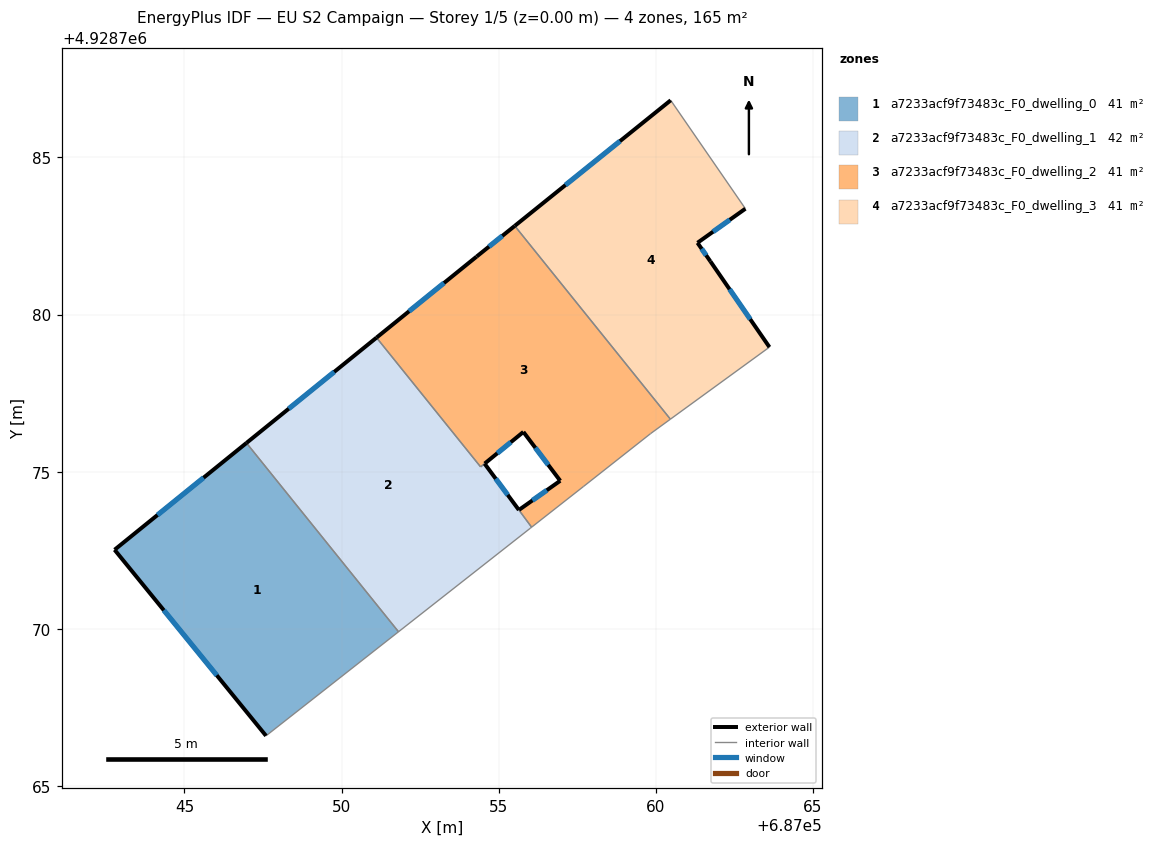
=== STOREY PLAN SPEC (per zone: floor XY polygon, exterior-wall plan segments, windows/doors) ===
zone 1: a7233acf9f73483c_F0_dwelling_0  (41.3 m²)
  floor: (687051.81, 4928769.91) (687046.97, 4928775.91) (687042.78, 4928772.51) (687047.59, 4928766.59)
  exterior wall: (687042.78, 4928772.51) – (687046.97, 4928775.91)  [5.4 m]
    window: (687044.14, 4928773.62) – (687045.61, 4928774.81)  [2.0 m²]
  exterior wall: (687047.59, 4928766.59) – (687042.78, 4928772.51)  [7.6 m]
    window: (687046.03, 4928768.52) – (687044.34, 4928770.59)  [2.8 m²]
  interior walls: 2
zone 2: a7233acf9f73483c_F0_dwelling_1  (41.6 m²)
  floor: (687056.00, 4928773.20) (687056.05, 4928773.23) (687054.55, 4928775.25) (687054.42, 4928775.15) (687051.11, 4928779.26) (687046.97, 4928775.91) (687051.81, 4928769.91)
  exterior wall: (687046.97, 4928775.91) – (687051.11, 4928779.26)  [5.3 m]
    window: (687048.32, 4928777.00) – (687049.76, 4928778.17)  [2.0 m²]
  exterior wall: (687054.55, 4928775.25) – (687055.64, 4928773.78)  [1.8 m]
    window: (687054.90, 4928774.78) – (687055.29, 4928774.26)  [0.7 m²]
  interior walls: 6
zone 3: a7233acf9f73483c_F0_dwelling_2  (41.0 m²)
  floor: (687059.83, 4928776.21) (687060.46, 4928776.67) (687055.51, 4928782.82) (687054.30, 4928781.84) (687051.11, 4928779.26) (687054.42, 4928775.15) (687054.55, 4928775.26) (687055.79, 4928776.26) (687056.96, 4928774.71) (687055.65, 4928773.78) (687056.05, 4928773.24) (687057.70, 4928774.53)
  exterior wall: (687051.11, 4928779.26) – (687054.30, 4928781.84)  [4.1 m]
    window: (687052.15, 4928780.10) – (687053.26, 4928781.00)  [1.5 m²]
  exterior wall: (687054.30, 4928781.84) – (687055.51, 4928782.82)  [1.6 m]
    window: (687054.69, 4928782.16) – (687055.11, 4928782.50)  [0.6 m²]
  exterior wall: (687055.65, 4928773.78) – (687056.96, 4928774.71)  [1.6 m]
    window: (687056.07, 4928774.08) – (687056.53, 4928774.41)  [0.6 m²]
  exterior wall: (687056.96, 4928774.71) – (687055.79, 4928776.26)  [1.9 m]
    window: (687056.58, 4928775.22) – (687056.17, 4928775.76)  [0.7 m²]
  exterior wall: (687055.79, 4928776.26) – (687054.55, 4928775.26)  [1.6 m]
    window: (687055.38, 4928775.94) – (687054.95, 4928775.59)  [0.6 m²]
  interior walls: 7
zone 4: a7233acf9f73483c_F0_dwelling_3  (41.3 m²)
  floor: (687063.61, 4928778.96) (687061.73, 4928781.69) (687061.32, 4928782.28) (687062.85, 4928783.37) (687060.47, 4928786.82) (687055.51, 4928782.82) (687060.46, 4928776.67)
  exterior wall: (687061.73, 4928781.69) – (687063.61, 4928778.96)  [3.3 m]
    window: (687062.35, 4928780.81) – (687063.00, 4928779.85)  [1.2 m²]
  exterior wall: (687055.51, 4928782.82) – (687060.47, 4928786.82)  [6.4 m]
    window: (687057.12, 4928784.12) – (687058.86, 4928785.52)  [2.3 m²]
  exterior wall: (687062.85, 4928783.37) – (687061.32, 4928782.28)  [1.9 m]
    window: (687062.35, 4928783.02) – (687061.82, 4928782.64)  [0.7 m²]
  exterior wall: (687061.32, 4928782.28) – (687061.73, 4928781.69)  [0.7 m]
    window: (687061.46, 4928782.09) – (687061.60, 4928781.88)  [0.3 m²]
  interior walls: 3

=== DERIVED (storey summary) ===
Building: EU S2 Campaign
Storey: 1 of 5  (floor level z = 0.00 m)
Storey gross floor area: 165.2 m²
Zones on this storey: 4
  - a7233acf9f73483c_F0_dwelling_0: floor 41.3 m²; exterior wall 13.0 m (39.1 m²); 2 window(s) 4.8 m²; WWR 12.2%
  - a7233acf9f73483c_F0_dwelling_1: floor 41.6 m²; exterior wall 7.2 m (21.5 m²); 2 window(s) 2.6 m²; WWR 12.2%
  - a7233acf9f73483c_F0_dwelling_2: floor 41.0 m²; exterior wall 10.8 m (32.4 m²); 5 window(s) 4.0 m²; WWR 12.2%
  - a7233acf9f73483c_F0_dwelling_3: floor 41.3 m²; exterior wall 12.3 m (36.8 m²); 4 window(s) 4.5 m²; WWR 12.2%
Zone adjacency (shared interzone walls):
  - a7233acf9f73483c_F0_dwelling_0 ↔ a7233acf9f73483c_F0_dwelling_1
  - a7233acf9f73483c_F0_dwelling_1 ↔ a7233acf9f73483c_F0_dwelling_2
  - a7233acf9f73483c_F0_dwelling_2 ↔ a7233acf9f73483c_F0_dwelling_3